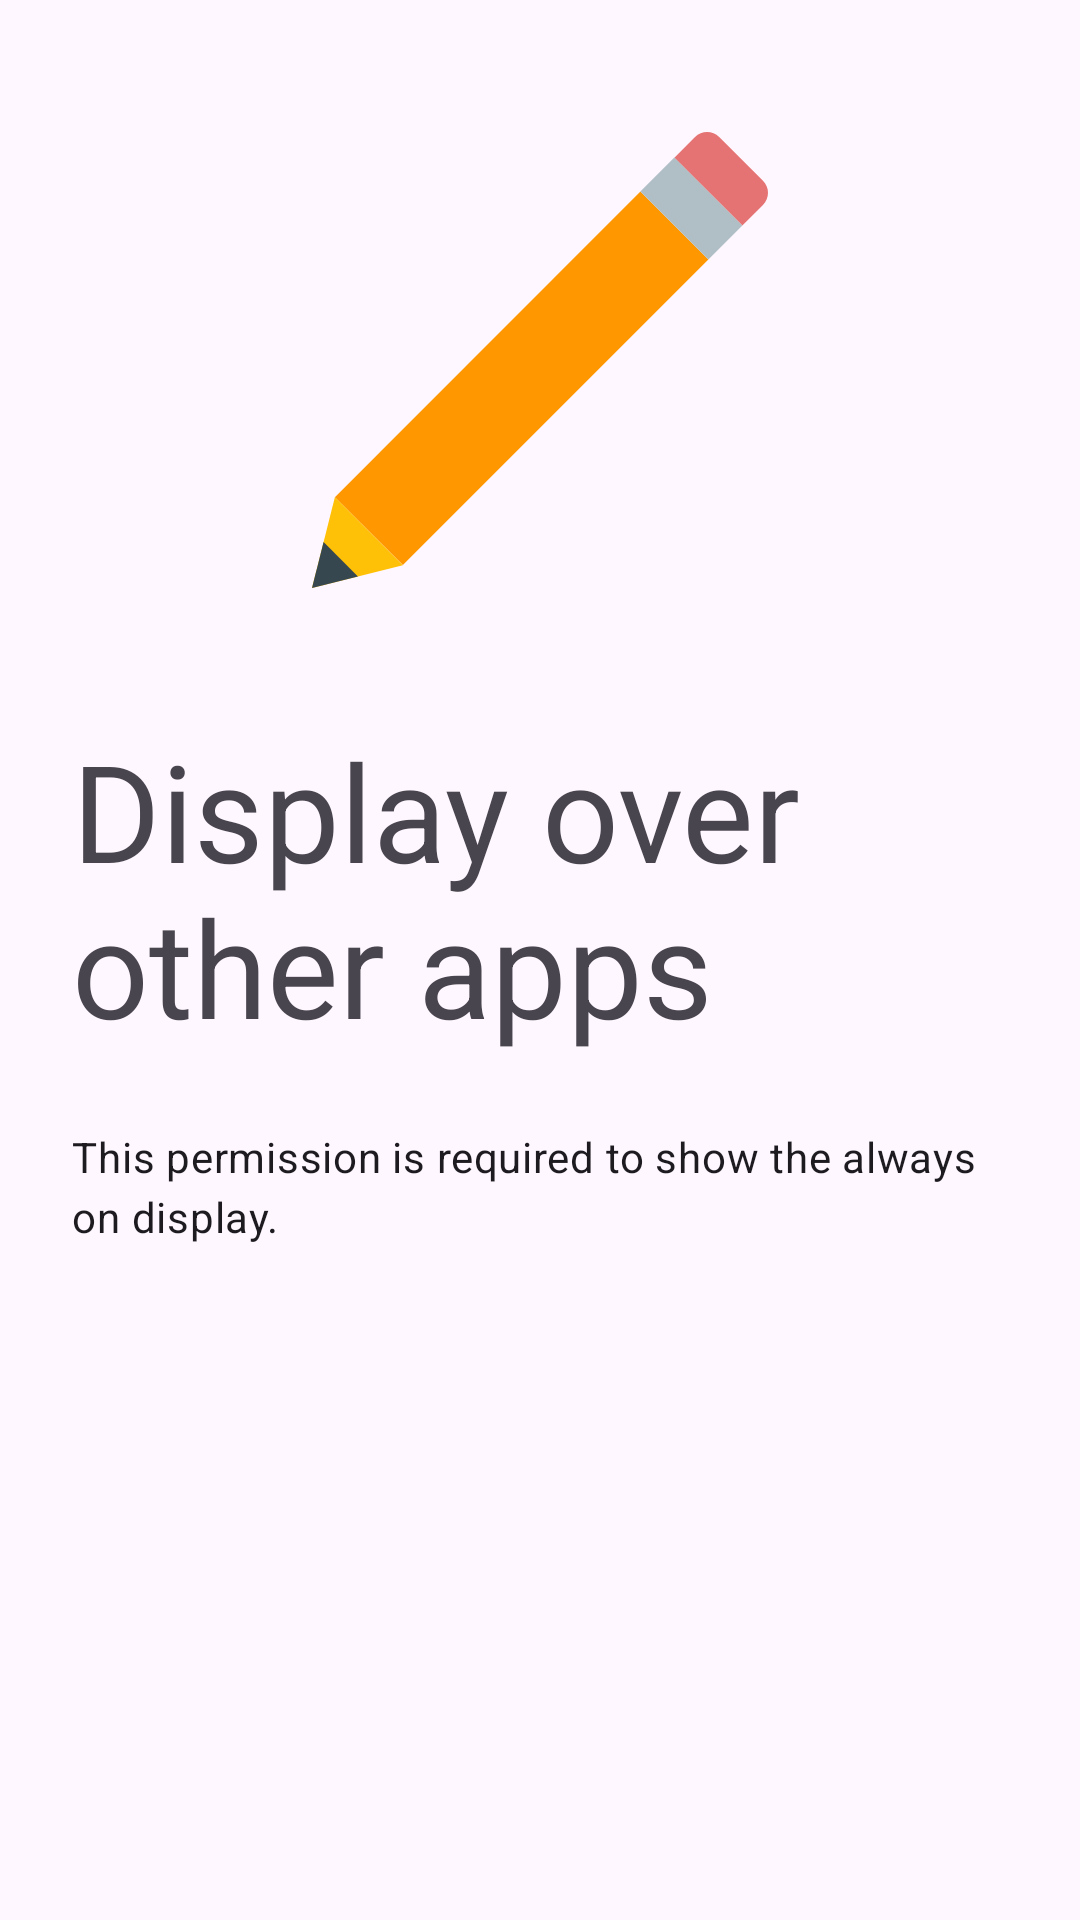

Layout XML and referenced resources for this Android screen:
<!-- AndroidManifest.xml: application theme Theme.Material3.DayNight -->
<!-- res/layout/fragment_setup_draw_over_other_apps.xml -->
<?xml version="1.0" encoding="utf-8"?>
<LinearLayout xmlns:android="http://schemas.android.com/apk/res/android"
    xmlns:app="http://schemas.android.com/apk/res-auto"
    android:orientation="vertical"
    android:layout_width="match_parent"
    android:layout_height="wrap_content"
    android:layout_marginBottom="?actionBarSize"
    android:layout_gravity="center"
    android:padding="?dialogPreferredPadding">

    <ImageView
        android:layout_width="@dimen/setup_icon_size"
        android:layout_height="@dimen/setup_icon_size"
        android:layout_gravity="center"
        android:layout_marginBottom="?dialogPreferredPadding"
        android:contentDescription="@null"
        app:srcCompat="@drawable/ic_color_draw_over_other_apps" />

    <TextView
        android:layout_width="match_parent"
        android:layout_height="wrap_content"
        android:layout_marginBottom="?dialogPreferredPadding"
        android:textAppearance="@style/TextAppearance.Material3.DisplayMedium"
        android:breakStrategy="balanced"
        android:text="@string/setup_draw_over_other_apps" />

    <TextView
        android:layout_width="match_parent"
        android:layout_height="wrap_content"
        android:textAppearance="@style/TextAppearance.Material3.BodyMedium"
        android:text="@string/setup_draw_over_other_apps_summary" />
</LinearLayout>
<!-- resources referenced by this layout -->
<resources>
  <dimen name="setup_icon_size">192dp</dimen>
  <!-- drawable ic_color_draw_over_other_apps (drawable) -->
  <vector xmlns:android="http://schemas.android.com/apk/res/android"
      android:width="48dp"
      android:height="48dp"
      android:viewportWidth="48"
      android:viewportHeight="48">
    <path
        android:pathData="M42.583,9.067l-3.651,-3.65c-0.555,-0.556 -1.459,-0.556 -2.015,0l-1.718,1.72l5.664,5.664l1.72,-1.718C43.139,10.526 43.139,9.625 42.583,9.067"
        android:fillColor="#E57373"/>
    <path
        android:pathData="M38.0322,15.6316L12.5719,41.0929L6.9072,35.4284L32.3675,9.9671z"
        android:fillColor="#FF9800"/>
    <path
        android:pathData="M32.3626,9.968L35.1943,7.1344L40.8623,12.7984L38.0306,15.6321z"
        android:fillColor="#B0BEC5"/>
    <path
        android:pathData="M6.905,35.43L5,43 12.571,41.094z"
        android:fillColor="#FFC107"/>
    <path
        android:pathData="M5.965,39.172L5,43 8.827,42.035z"
        android:fillColor="#37474F"/>
  </vector>
  <string name="setup_draw_over_other_apps">Display over other apps</string>
  <string name="setup_draw_over_other_apps_summary">This permission is required to show the always on display.</string>
</resources>
